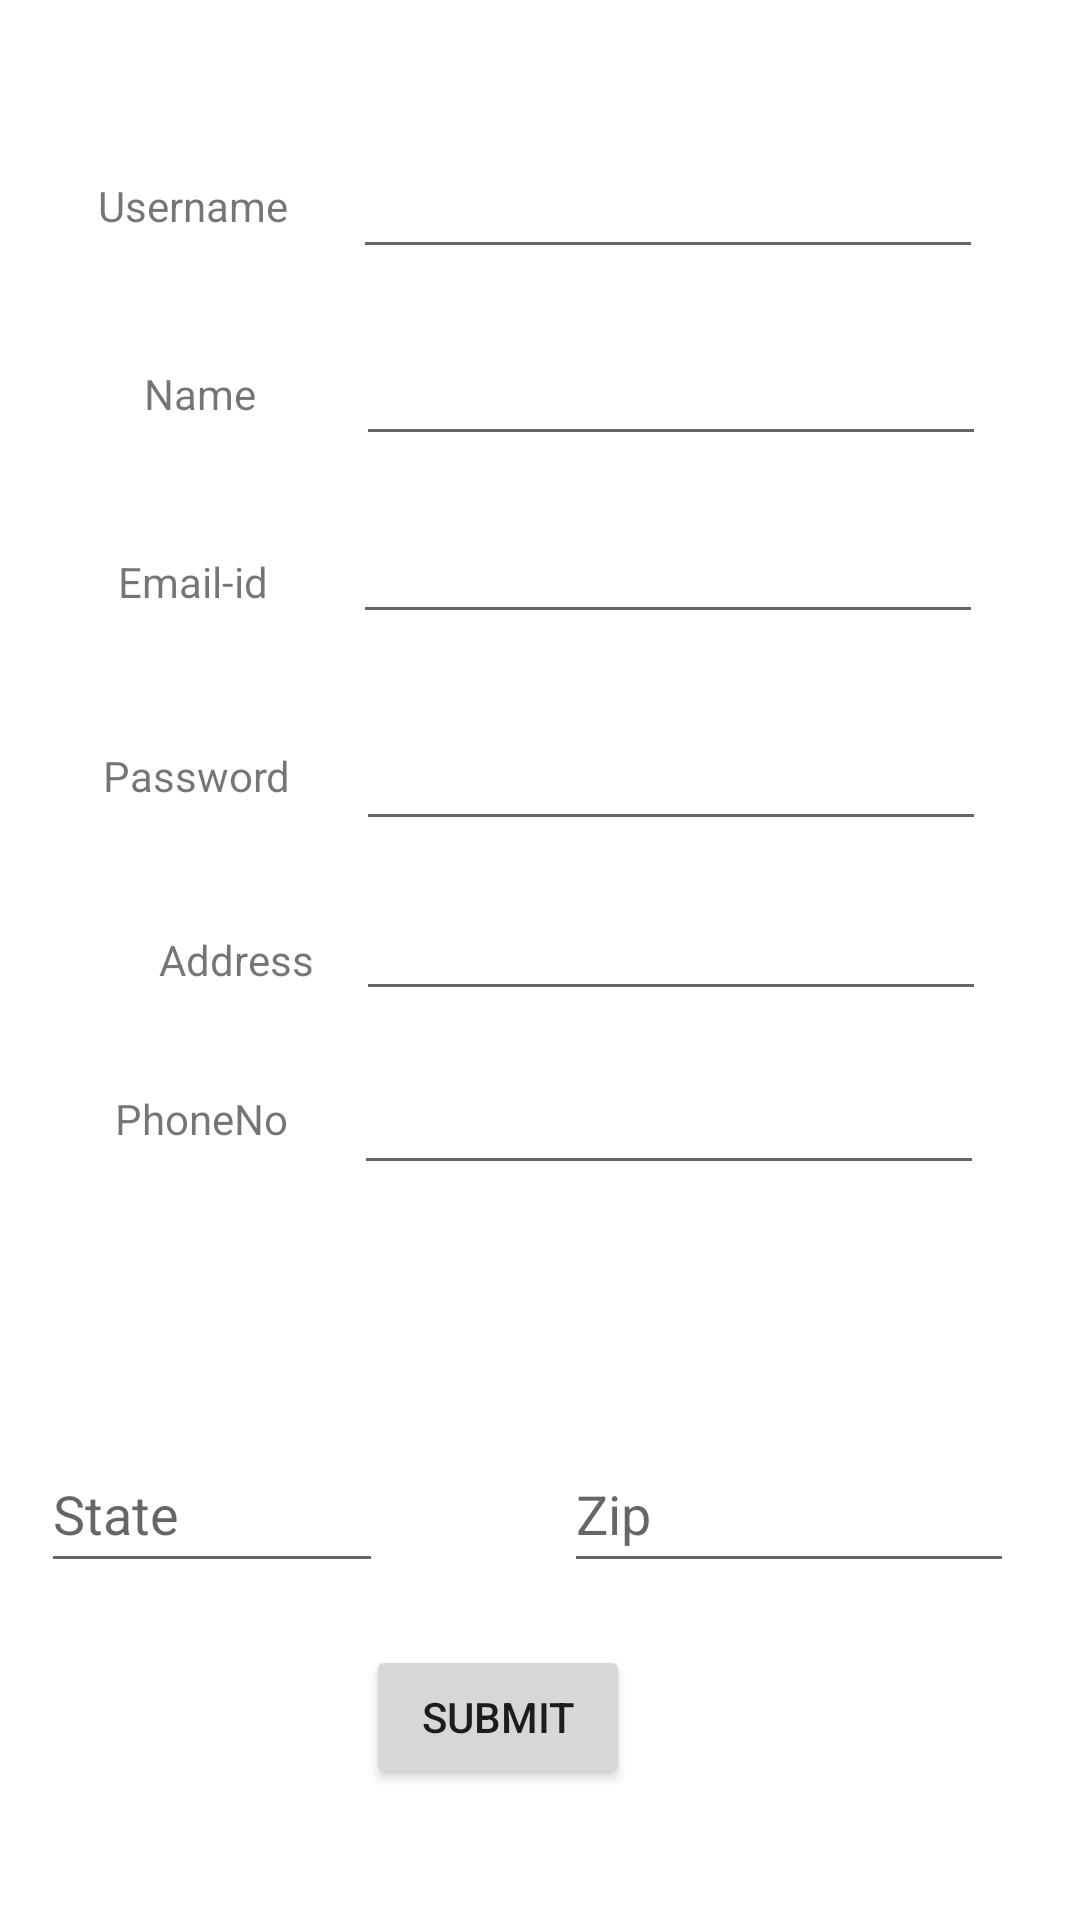

This screen was rendered from an Android layout file. Write that file and the resources it references.
<!-- AndroidManifest.xml: application theme Theme.Fragmentsrecycler -->
<!-- res/layout/rentersignin.xml -->
<?xml version="1.0" encoding="utf-8"?>
<androidx.constraintlayout.widget.ConstraintLayout xmlns:android="http://schemas.android.com/apk/res/android"
    xmlns:app="http://schemas.android.com/apk/res-auto"
    xmlns:tools="http://schemas.android.com/tools"
    android:layout_width="match_parent"
    android:layout_height="match_parent">

    <TextView
        android:id="@+id/textView_renter"
        android:layout_width="wrap_content"
        android:layout_height="wrap_content"
        android:text="@string/tv_1_"
        app:layout_constraintBottom_toBottomOf="parent"
        app:layout_constraintEnd_toStartOf="@+id/editTextTextPersonName_renter"
        app:layout_constraintHorizontal_bias="0.604"
        app:layout_constraintStart_toStartOf="parent"
        app:layout_constraintTop_toTopOf="parent"
        app:layout_constraintVertical_bias="0.095" />

    <EditText
        android:id="@+id/editTextTextPersonName_renter"
        android:layout_width="wrap_content"
        android:layout_height="wrap_content"
        android:layout_marginEnd="4dp"
        android:ems="10"
        android:inputType="textPersonName"
        app:layout_constraintBottom_toBottomOf="parent"
        app:layout_constraintEnd_toEndOf="parent"
        app:layout_constraintHorizontal_bias="0.807"
        app:layout_constraintStart_toStartOf="parent"
        app:layout_constraintTop_toTopOf="parent"
        app:layout_constraintVertical_bias="0.081" />

    <TextView
        android:id="@+id/textView2_renter"
        android:layout_width="wrap_content"
        android:layout_height="wrap_content"
        android:text="@string/tv_7_"
        app:layout_constraintBottom_toBottomOf="parent"
        app:layout_constraintEnd_toStartOf="@+id/editTextTextPersonName2_renter"
        app:layout_constraintHorizontal_bias="0.581"
        app:layout_constraintStart_toStartOf="parent"
        app:layout_constraintTop_toTopOf="parent"
        app:layout_constraintVertical_bias="0.297" />

    <EditText
        android:id="@+id/editTextTextPersonName2_renter"
        android:layout_width="wrap_content"
        android:layout_height="wrap_content"
        android:layout_marginEnd="4dp"
        android:ems="10"
        android:inputType="textPersonName"
        app:layout_constraintBottom_toBottomOf="parent"
        app:layout_constraintEnd_toEndOf="parent"
        app:layout_constraintHorizontal_bias="0.807"
        app:layout_constraintStart_toStartOf="parent"
        app:layout_constraintTop_toTopOf="parent"
        app:layout_constraintVertical_bias="0.284" />

    <TextView
        android:id="@+id/textView6_renter"
        android:layout_width="wrap_content"
        android:layout_height="wrap_content"
        android:text="@string/tv_9_"
        app:layout_constraintBottom_toBottomOf="parent"
        app:layout_constraintEnd_toEndOf="parent"
        app:layout_constraintHorizontal_bias="0.172"
        app:layout_constraintStart_toStartOf="parent"
        app:layout_constraintTop_toBottomOf="@+id/textView7_renter"
        app:layout_constraintVertical_bias="0.12" />

    <EditText
        android:id="@+id/editTextTextPersonName3_renter"
        android:layout_width="wrap_content"
        android:layout_height="wrap_content"
        android:ems="10"
        android:inputType="textPersonName"
        app:layout_constraintBottom_toBottomOf="parent"
        app:layout_constraintEnd_toEndOf="parent"
        app:layout_constraintHorizontal_bias="0.791"
        app:layout_constraintStart_toStartOf="parent"
        app:layout_constraintTop_toTopOf="parent"
        app:layout_constraintVertical_bias="0.494" />

    <TextView
        android:id="@+id/textView7_renter"
        android:layout_width="wrap_content"
        android:layout_height="wrap_content"
        android:text="@string/tv_2_"
        app:layout_constraintBottom_toBottomOf="parent"
        app:layout_constraintEnd_toStartOf="@+id/editTextTextPassword_renter"
        app:layout_constraintHorizontal_bias="0.612"
        app:layout_constraintStart_toStartOf="parent"
        app:layout_constraintTop_toTopOf="parent"
        app:layout_constraintVertical_bias="0.401" />

    <EditText
        android:id="@+id/editTextTextPassword_renter"
        android:layout_width="wrap_content"
        android:layout_height="wrap_content"
        android:layout_marginEnd="4dp"
        android:ems="10"
        android:inputType="textPassword"
        app:layout_constraintBottom_toBottomOf="parent"
        app:layout_constraintEnd_toEndOf="parent"
        app:layout_constraintHorizontal_bias="0.812"
        app:layout_constraintStart_toStartOf="parent"
        app:layout_constraintTop_toTopOf="parent"
        app:layout_constraintVertical_bias="0.399" />

    <Button
        android:id="@+id/button4_renter"
        android:layout_width="wrap_content"
        android:layout_height="wrap_content"
        android:text="@string/tv_12_"
        app:layout_constraintBottom_toBottomOf="parent"
        app:layout_constraintEnd_toEndOf="parent"
        app:layout_constraintHorizontal_bias="0.448"
        app:layout_constraintStart_toStartOf="parent"
        app:layout_constraintTop_toTopOf="parent"
        app:layout_constraintVertical_bias="0.926" />

    <com.google.android.material.textfield.TextInputLayout
        android:id="@+id/textInputLayout_renter"
        android:layout_width="120dp"
        android:layout_height="39dp"
        app:layout_constraintBottom_toBottomOf="parent"
        app:layout_constraintEnd_toEndOf="parent"
        app:layout_constraintHorizontal_bias="0.054"
        app:layout_constraintStart_toStartOf="parent"
        app:layout_constraintTop_toTopOf="parent"
        app:layout_constraintVertical_bias="0.695">

    </com.google.android.material.textfield.TextInputLayout>

    <com.google.android.material.textfield.TextInputLayout
        android:id="@+id/Zipcode_renter"
        android:layout_width="149dp"
        android:layout_height="49dp"
        android:layout_marginEnd="28dp"
        android:hint="Zip"
        app:layout_constraintBottom_toBottomOf="parent"
        app:layout_constraintEnd_toEndOf="parent"
        app:layout_constraintTop_toTopOf="parent"
        app:layout_constraintVertical_bias="0.692">

    </com.google.android.material.textfield.TextInputLayout>

    <com.google.android.material.textfield.TextInputEditText
        android:id="@+id/textInputEditText_renter"
        android:layout_width="114dp"
        android:layout_height="49dp"
        android:hint="State"
        app:layout_constraintBottom_toBottomOf="parent"
        app:layout_constraintEnd_toStartOf="@+id/textInputEditText2_renter"
        app:layout_constraintHorizontal_bias="0.183"
        app:layout_constraintStart_toStartOf="parent"
        app:layout_constraintTop_toTopOf="parent"
        app:layout_constraintVertical_bias="0.81" />

    <com.google.android.material.textfield.TextInputEditText
        android:id="@+id/textInputEditText2_renter"
        android:layout_width="150dp"
        android:layout_height="49dp"
        android:hint="@string/tv_11_"
        app:layout_constraintBottom_toBottomOf="parent"
        app:layout_constraintEnd_toEndOf="parent"
        app:layout_constraintHorizontal_bias="0.896"
        app:layout_constraintStart_toStartOf="parent"
        app:layout_constraintTop_toTopOf="parent"
        app:layout_constraintVertical_bias="0.81" />

    <EditText
        android:id="@+id/editTextPhone_renter"
        android:layout_width="wrap_content"
        android:layout_height="wrap_content"
        android:ems="10"
        android:inputType="phone"
        app:layout_constraintBottom_toBottomOf="parent"
        app:layout_constraintEnd_toEndOf="parent"
        app:layout_constraintHorizontal_bias="0.786"
        app:layout_constraintStart_toStartOf="parent"
        app:layout_constraintTop_toTopOf="parent"
        app:layout_constraintVertical_bias="0.591" />

    <TextView
        android:id="@+id/textView9_renter"
        android:layout_width="wrap_content"
        android:layout_height="wrap_content"
        android:text="@string/tv_8_"
        app:layout_constraintBottom_toBottomOf="parent"
        app:layout_constraintEnd_toStartOf="@+id/editTextPhone_renter"
        app:layout_constraintHorizontal_bias="0.633"
        app:layout_constraintStart_toStartOf="parent"
        app:layout_constraintTop_toTopOf="parent"
        app:layout_constraintVertical_bias="0.585" />

    <TextView
        android:id="@+id/Name_renter"
        android:layout_width="wrap_content"
        android:layout_height="wrap_content"
        android:text="Name"
        app:layout_constraintBottom_toTopOf="@+id/textView2_renter"
        app:layout_constraintEnd_toStartOf="@+id/PersonName_renter"
        app:layout_constraintHorizontal_bias="0.591"
        app:layout_constraintStart_toStartOf="parent"
        app:layout_constraintTop_toBottomOf="@+id/textView_renter" />

    <EditText
        android:id="@+id/PersonName_renter"
        android:layout_width="wrap_content"
        android:layout_height="wrap_content"
        android:ems="10"
        android:inputType="textPersonName"
        app:layout_constraintBottom_toBottomOf="parent"
        app:layout_constraintEnd_toEndOf="parent"
        app:layout_constraintHorizontal_bias="0.791"
        app:layout_constraintStart_toStartOf="parent"
        app:layout_constraintTop_toTopOf="parent"
        app:layout_constraintVertical_bias="0.185" />
</androidx.constraintlayout.widget.ConstraintLayout>
<!-- resources referenced by this layout -->
<resources>
  <string name="tv_11_">Zip</string>
  <string name="tv_12_">Submit</string>
  <string name="tv_1_">Username</string>
  <string name="tv_2_">Password</string>
  <string name="tv_7_">Email-id</string>
  <string name="tv_8_">PhoneNo</string>
  <string name="tv_9_">Address</string>
  <style name="Theme.Fragmentsrecycler" parent="Theme.MaterialComponents.DayNight.DarkActionBar">
          
          <item name="colorPrimary">@color/purple_500</item>
          <item name="colorPrimaryVariant">@color/purple_700</item>
          <item name="colorOnPrimary">@color/white</item>
          
          <item name="colorSecondary">@color/teal_200</item>
          <item name="colorSecondaryVariant">@color/teal_700</item>
          <item name="colorOnSecondary">@color/black</item>
          
          <item name="android:statusBarColor" tools:targetApi="l">?attr/colorPrimaryVariant</item>
          
      </style>
  <!-- not gathered from this repository: default colours our renderer supplied (Android Studio template values) -->
  <color name="purple_500">#FF6200EE</color>
  <color name="purple_700">#FF3700B3</color>
  <color name="teal_200">#FF03DAC5</color>
  <color name="teal_700">#FF018786</color>
  <color name="black">#FF000000</color>
  <color name="white">#FFFFFFFF</color>
</resources>
